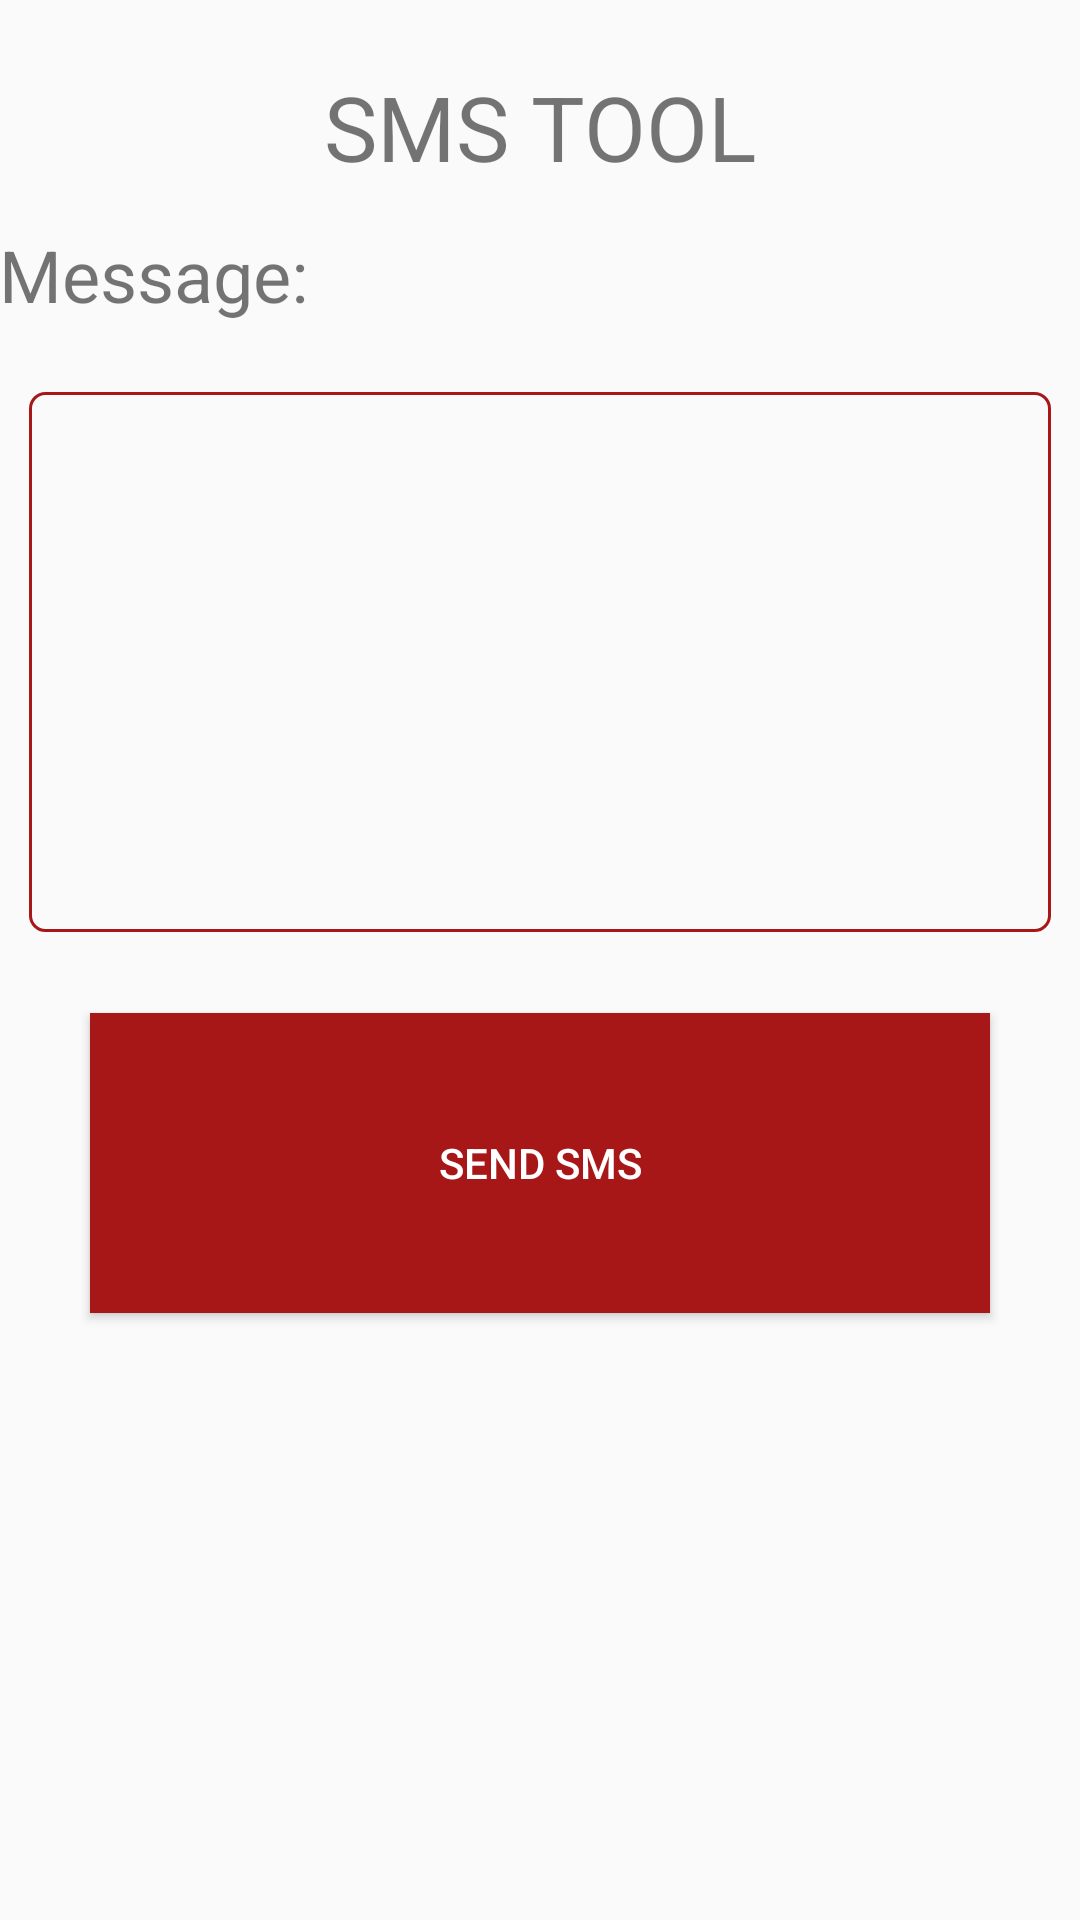

Produce the Android XML layout that renders to this screen, including the resource entries it uses.
<!-- AndroidManifest.xml: application theme AppTheme -->
<!-- res/layout/activity_contact_doctor.xml -->
<?xml version="1.0" encoding="utf-8"?>
<RelativeLayout xmlns:android="http://schemas.android.com/apk/res/android"
    xmlns:tools="http://schemas.android.com/tools"
    android:id="@+id/activity_contact_doctor"
    android:layout_width="match_parent"
    android:layout_height="match_parent"
    android:paddingBottom="@dimen/activity_vertical_margin"
    android:paddingLeft="@dimen/activity_horizontal_margin"
    android:paddingRight="@dimen/activity_horizontal_margin"
    android:paddingTop="@dimen/activity_vertical_margin"
    tools:context="rarr.picnic.contact_doctor">

    <TextView
        android:text="SMS TOOL"
        android:layout_width="wrap_content"
        android:layout_height="wrap_content"
        android:layout_marginTop="22dp"
        android:id="@+id/textView6"
        android:textSize="30sp"
        android:layout_alignParentTop="true"
        android:layout_centerHorizontal="true" />

    <TextView
        android:text="Message:"
        android:layout_width="match_parent"
        android:layout_height="wrap_content"
        android:layout_marginTop="13dp"
        android:id="@+id/textView7"
        android:layout_below="@+id/textView6"
        android:layout_alignParentStart="true"
        android:textSize="24sp" />

    <EditText
        android:layout_width="match_parent"
        android:inputType="textMultiLine"
        android:ems="10"
        android:background="@drawable/input_outline"
        android:id="@+id/message"
        android:padding="10dp"
        android:layout_marginLeft="10dp"
        android:layout_marginRight="10dp"
        android:layout_height="180dp"
        android:gravity="top"
        android:singleLine="true"
        android:layout_marginTop="23dp"
        android:layout_below="@+id/textView7"
        android:layout_centerHorizontal="true" />

    <Button
        android:text="Send SMS"
        android:layout_marginTop="27dp"
        android:id="@+id/send_message"
        style="@style/Widget.AppCompat.Button.Colored"
        android:background="@color/colorPrimary"
        android:layout_width="300dp"
        android:layout_below="@+id/message"
        android:layout_centerHorizontal="true"
        android:layout_height="100dp" />
</RelativeLayout>
<!-- resources referenced by this layout -->
<resources>
  <color name="colorPrimary">#a71717</color>
  <!-- drawable input_outline (drawable) -->
  <?xml version="1.0" encoding="utf-8"?>
  <shape xmlns:android="http://schemas.android.com/apk/res/android">
      <stroke android:color="@color/colorPrimary"
              android:width="1dp" />
      <corners android:radius="5dp" />
  
  
  </shape>
  <style name="AppTheme" parent="Theme.AppCompat.Light.NoActionBar">
          
          <item name="colorPrimary">@color/colorPrimary</item>
          <item name="colorPrimaryDark">@color/colorPrimaryDark</item>
          <item name="colorAccent">@color/colorAccent</item>
      </style>
  <color name="colorPrimaryDark">#ef142e</color>
  <color name="colorAccent">#FF4081</color>
</resources>
